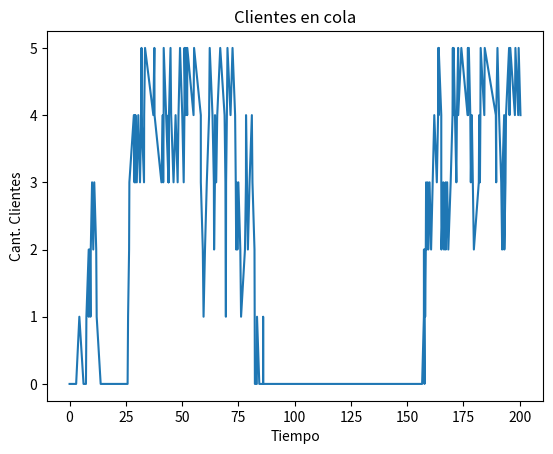

Python code for this plot:
#from ..TP_2_2_GeneradorDistribuido.Metodo_Transformada import ExponencialT as Exponential
from matplotlib import pyplot as plt
from numpy import random


class MM1:
    def __init__(self, lambda1: float, lambda2: float, max_q: int) -> None:
        """lambda1: Parameter for exponential dist of arrival times
        lambda2: Parameter for exponential dist of service times"""
        self.qlim = max_q
        # self.arrivalTimes = Exponential(random.random(10000), lambda1)
        # self.serveTimes = Exponential(random.random(10000), lambda2)
        self.arrivalTimes = list(random.exponential(lambda1, 10000))
        self.serveTimes = list(random.exponential(lambda2, 10000))
        self.events = []
        self.eventTimes = []
        self.time = 0
        self.inQueue = 0
        self.served = 0
        self.rejected = 0
        self.inQat = []
        self.serverIsFree = True

    def calc(self):
        self.meanTimeInQ = 0
        self.meanTimeInSys = 0

    def graphs(self):
        fig, ax = plt.subplots()
        ax.set_title('Clientes en cola')
        ax.set(xlabel='Tiempo', ylabel='Cant. Clientes')
        xs = [p[0] for p in self.inQat]
        ys = [p[1] for p in self.inQat]
        ax.plot(xs, ys)
        plt.show()

    def Simulate(self, maxTime: int):
        self.inQat.append((0, 0))
        # First arrival
        self.time = self.arrivalTimes.pop(0)
        self.events.append("arrival")
        self.eventTimes.append(self.time)
        self.serverIsFree = False  # direct to server
        # self.inQueue += 1 #given user went direct to server, queue didnt increase
        self.inQat.append((self.time, self.inQueue))

        while(self.time < maxTime and len(self.arrivalTimes) > 0 and len(self.serveTimes) > 0):
            if(self.serveTimes[0] < self.arrivalTimes[0] and not self.serverIsFree):
                self.arrivalTimes[0] -= self.serveTimes[0]
                self.time += self.serveTimes.pop(0)
                self.eventTimes.append(self.time)
                self.events.append("departure")
                self.serverIsFree = True  # user exits server
                self.served += 1
                if self.inQueue > 0:  # at least one user in queue
                    self.inQueue -= 1  # user get server
                    self.serverIsFree = False
            else:
                self.serveTimes[0] -= self.arrivalTimes[0]
                self.time += self.arrivalTimes.pop(0)
                self.eventTimes.append(self.time)
                if(self.inQueue == self.qlim):
                    self.events.append("reject")
                    self.rejected += 1
                    continue
                else:
                    self.events.append("arrival")
                    if not self.serverIsFree:  # server is not freed
                        self.inQueue += 1  # new user gets into queue
                    else:  # server is freed
                        self.serverIsFree = False  # new user gets direct to server
            self.inQat.append((self.time, self.inQueue))

        self.graphs()


m = MM1(1, 1.25, 5)
m.Simulate(200)
print(m.events, end='\r\n\r\n')
print(m.inQat, end='\r\n\r\n')
print(f"{m.rejected=}, {m.served=}")
